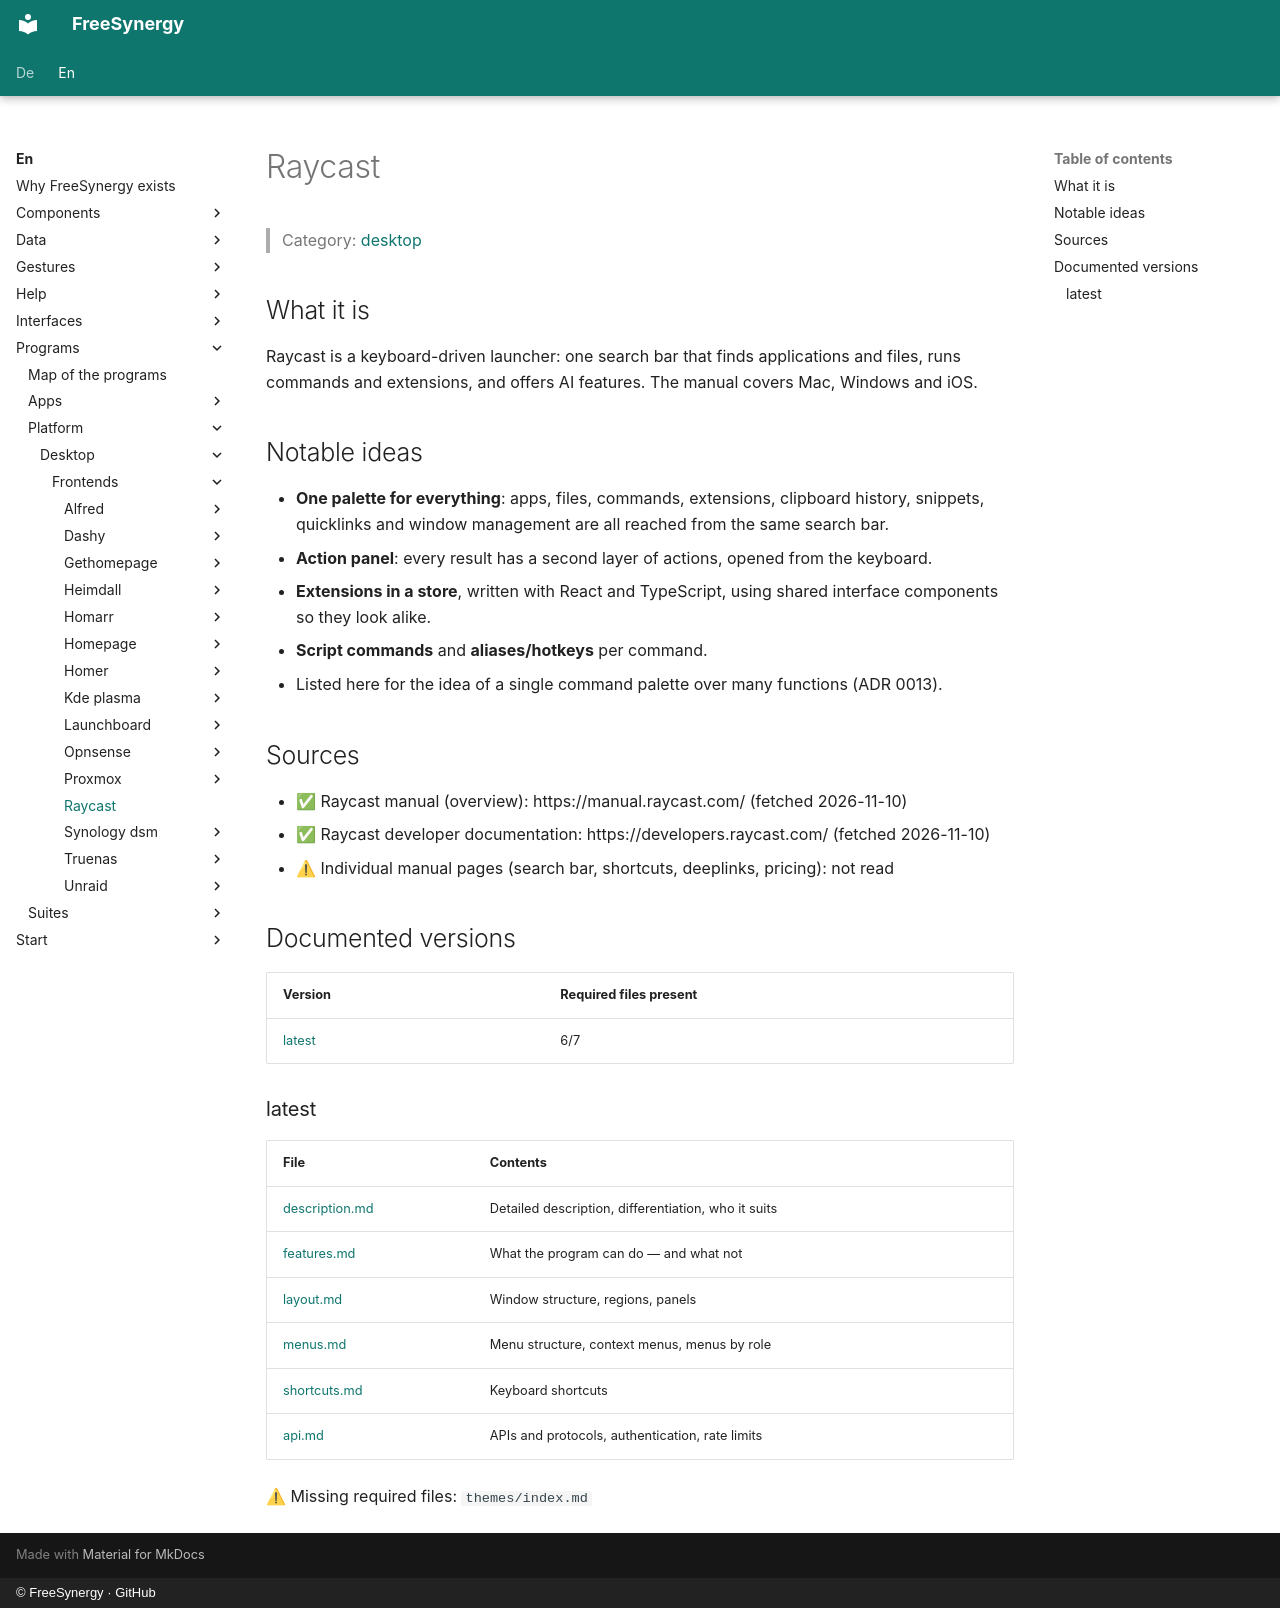

repository: FreeSynergy/fs-documentation · page: en/programs/platform/desktop/frontends/raycast/index.html · generator: mkdocs · copyright: © FreeSynergy · GitHub

# Raycast

> Category: [desktop](../../index.md)

## What it is

Raycast is a keyboard-driven launcher: one search bar that finds applications and files, runs commands and extensions, and offers AI features. The manual covers Mac, Windows and iOS.

## Notable ideas

- **One palette for everything**: apps, files, commands, extensions, clipboard history, snippets, quicklinks and window management are all reached from the same search bar.
- **Action panel**: every result has a second layer of actions, opened from the keyboard.
- **Extensions in a store**, written with React and TypeScript, using shared interface components so they look alike.
- **Script commands** and **aliases/hotkeys** per command.
- Listed here for the idea of a single command palette over many functions (ADR 0013).

## Sources

- ✅ Raycast manual (overview): https://manual.raycast.com/ (fetched 2026-11-10)
- ✅ Raycast developer documentation: https://developers.raycast.com/ (fetched 2026-11-10)
- ⚠ Individual manual pages (search bar, shortcuts, deeplinks, pricing): not read

## Documented versions

<!-- gen:versions (scripts/gen_frontend_indexes.py) — edits inside are overwritten -->
| Version | Required files present |
|---------|------------------------|
| [latest](latest/description.md) | 6/7 |

### latest

| File | Contents |
|------|----------|
| [description.md](latest/description.md) | Detailed description, differentiation, who it suits |
| [features.md](latest/features.md) | What the program can do — and what not |
| [layout.md](latest/layout.md) | Window structure, regions, panels |
| [menus.md](latest/menus.md) | Menu structure, context menus, menus by role |
| [shortcuts.md](latest/shortcuts.md) | Keyboard shortcuts |
| [api.md](latest/api.md) | APIs and protocols, authentication, rate limits |

⚠ Missing required files: `themes/index.md`
<!-- /gen:versions -->
